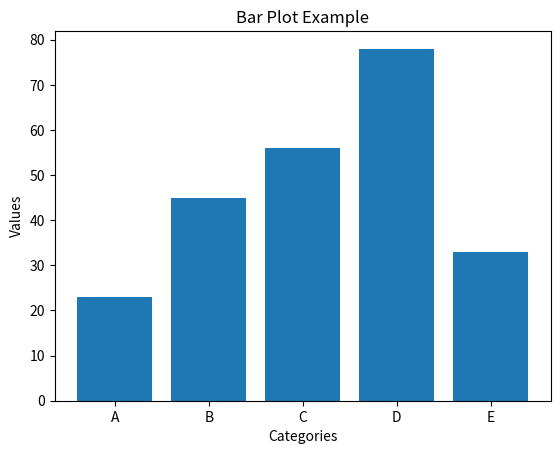

This chart was generated by the following Python code:
import matplotlib.pyplot as plt

# Sample data
categories = ['A', 'B', 'C', 'D', 'E']
values = [23, 45, 56, 78, 33]

# Create a bar plot
plt.bar(categories, values)

# Add labels and title
plt.xlabel('Categories')
plt.ylabel('Values')
plt.title('Bar Plot Example')

# Show the plot
plt.show()
